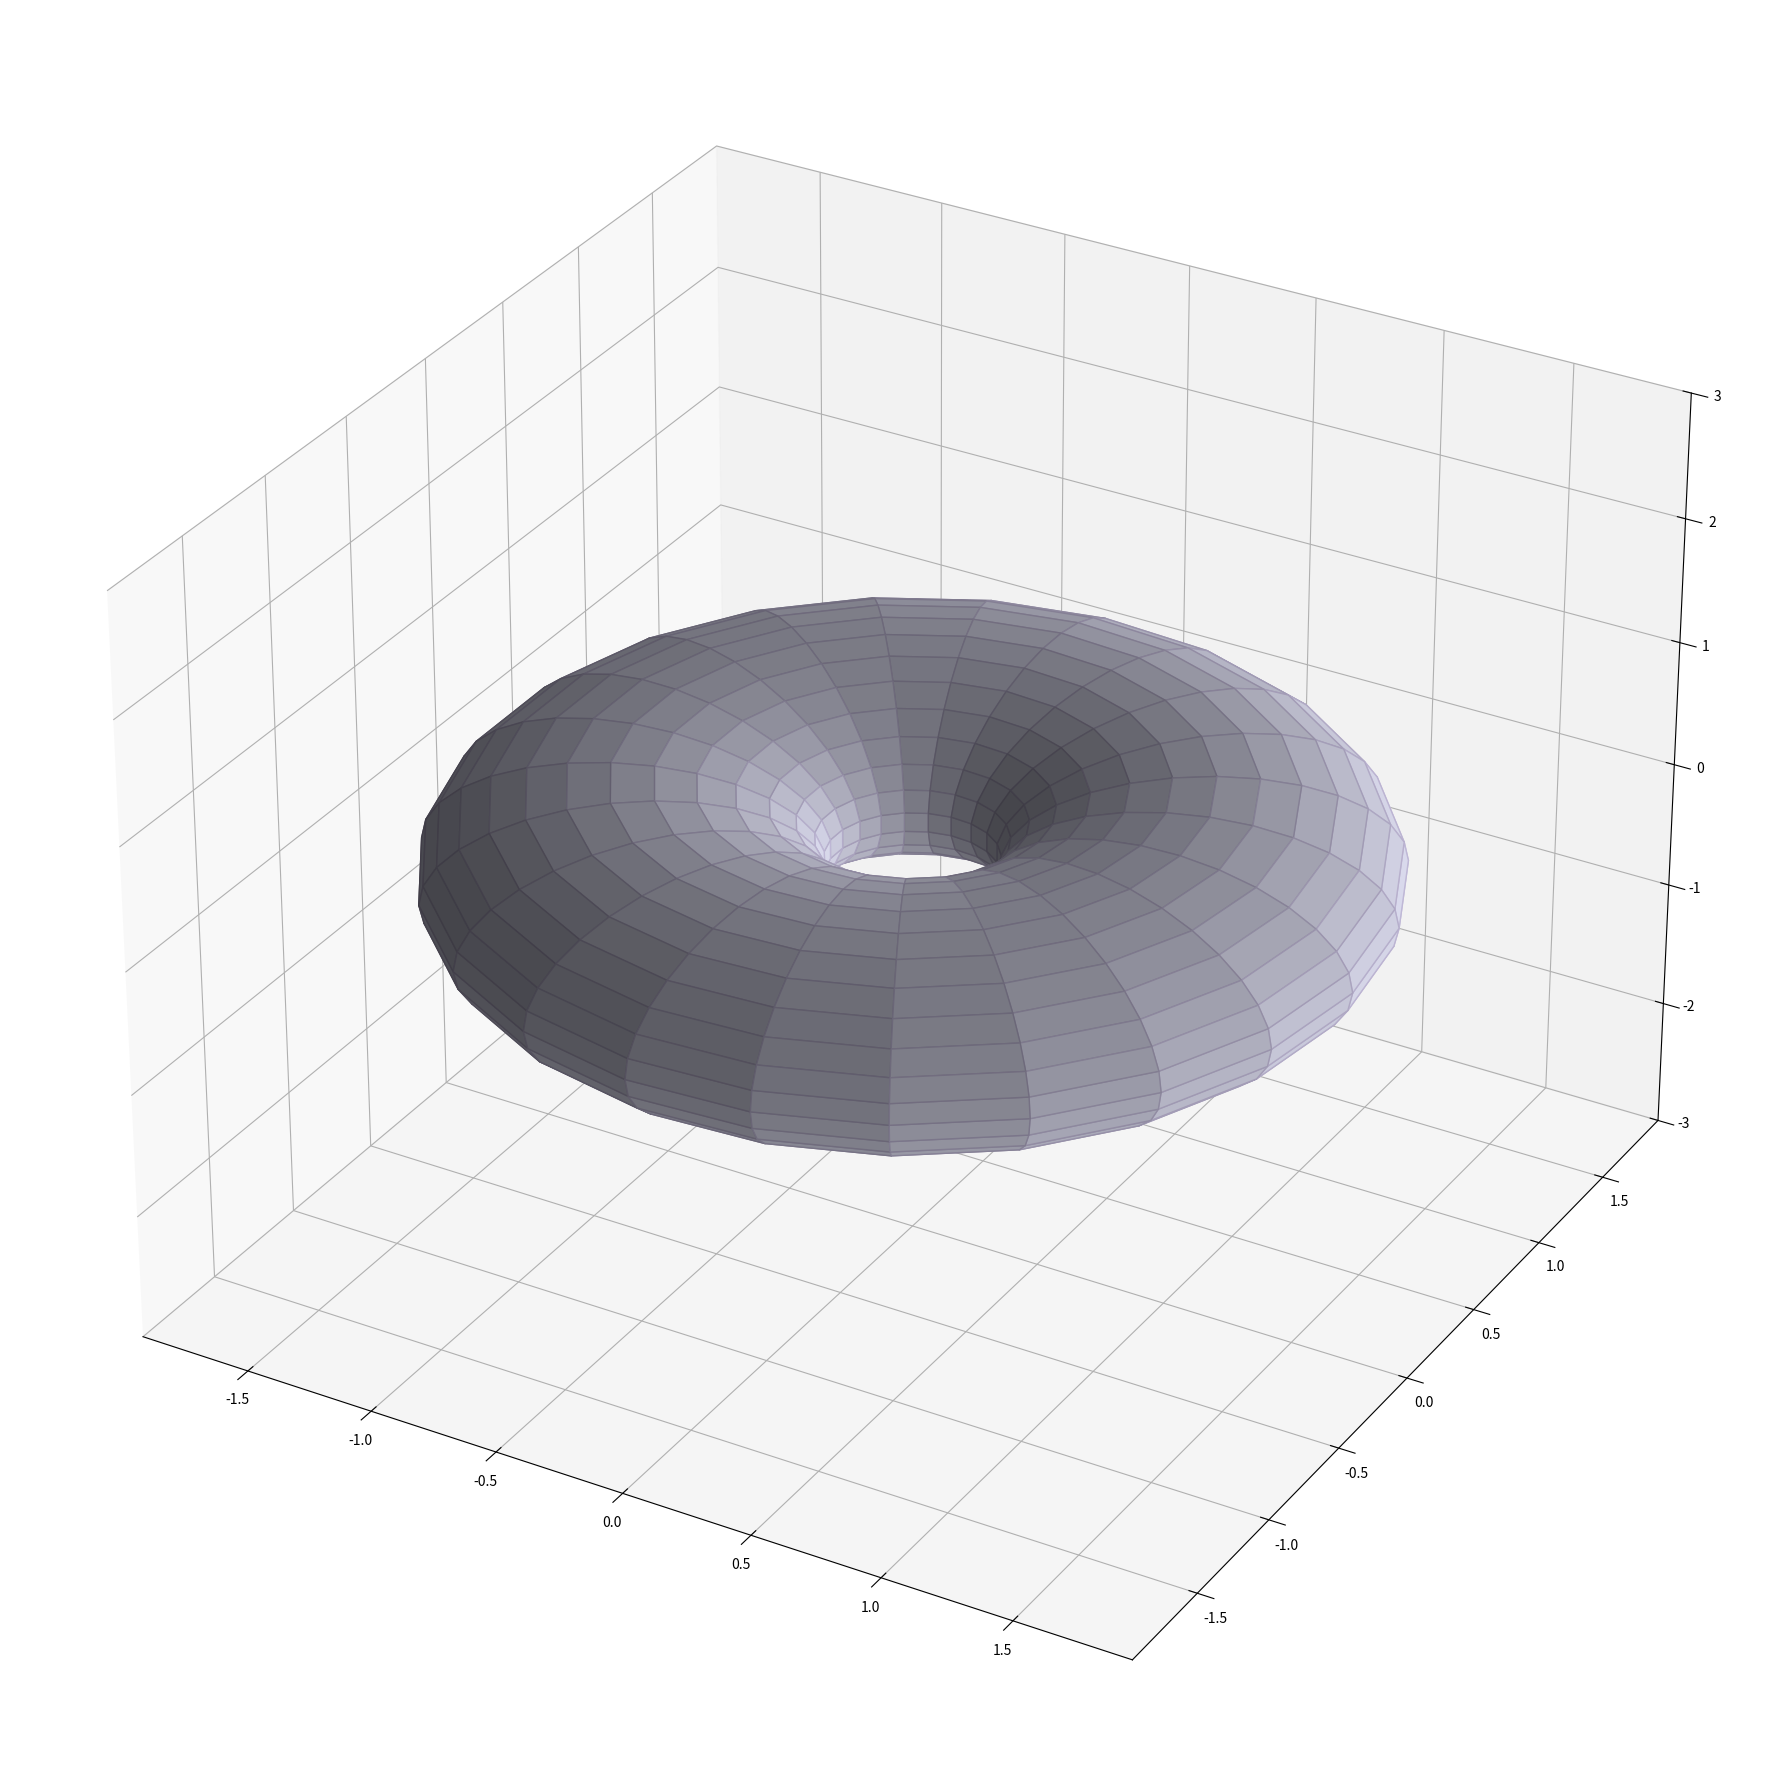

Reproduce this figure in Python. (Note: this script raises an exception after producing the figure.)
"""
[redacted]
python version 3.7.4
numpy version: 1.19.2
"""
# plot torus

import numpy as np
import matplotlib.pyplot as plt
from mpl_toolkits.mplot3d import Axes3D

theta = np.linspace(0, 2.*np.pi, 30)
phi = np.linspace(0, 2.*np.pi, 24)
theta, phi = np.meshgrid(theta, phi)
c, a = 1,0.7
x = (c + a*np.cos(theta)) * np.cos(phi)
y = (c + a*np.cos(theta)) * np.sin(phi)
z = a * np.sin(theta)

fig = plt.figure(figsize = (50,40))
ax1 = fig.add_subplot(121, projection='3d')
ax1.set_zlim(-3,3)
ax1.plot_surface(x, y, z,
                 color='#E6E6FA', edgecolors='#CBC3E3')
ax1.w_xaxis.set_pane_color((1.0, 1.0, 1.0, 0.0))
ax1.w_yaxis.set_pane_color((1.0, 1.0, 1.0, 0.0))
ax1.w_zaxis.set_pane_color((1.0, 1.0, 1.0, 0.0))
ax1.grid(False)
ax1.view_init(10, 0)
plt.show()